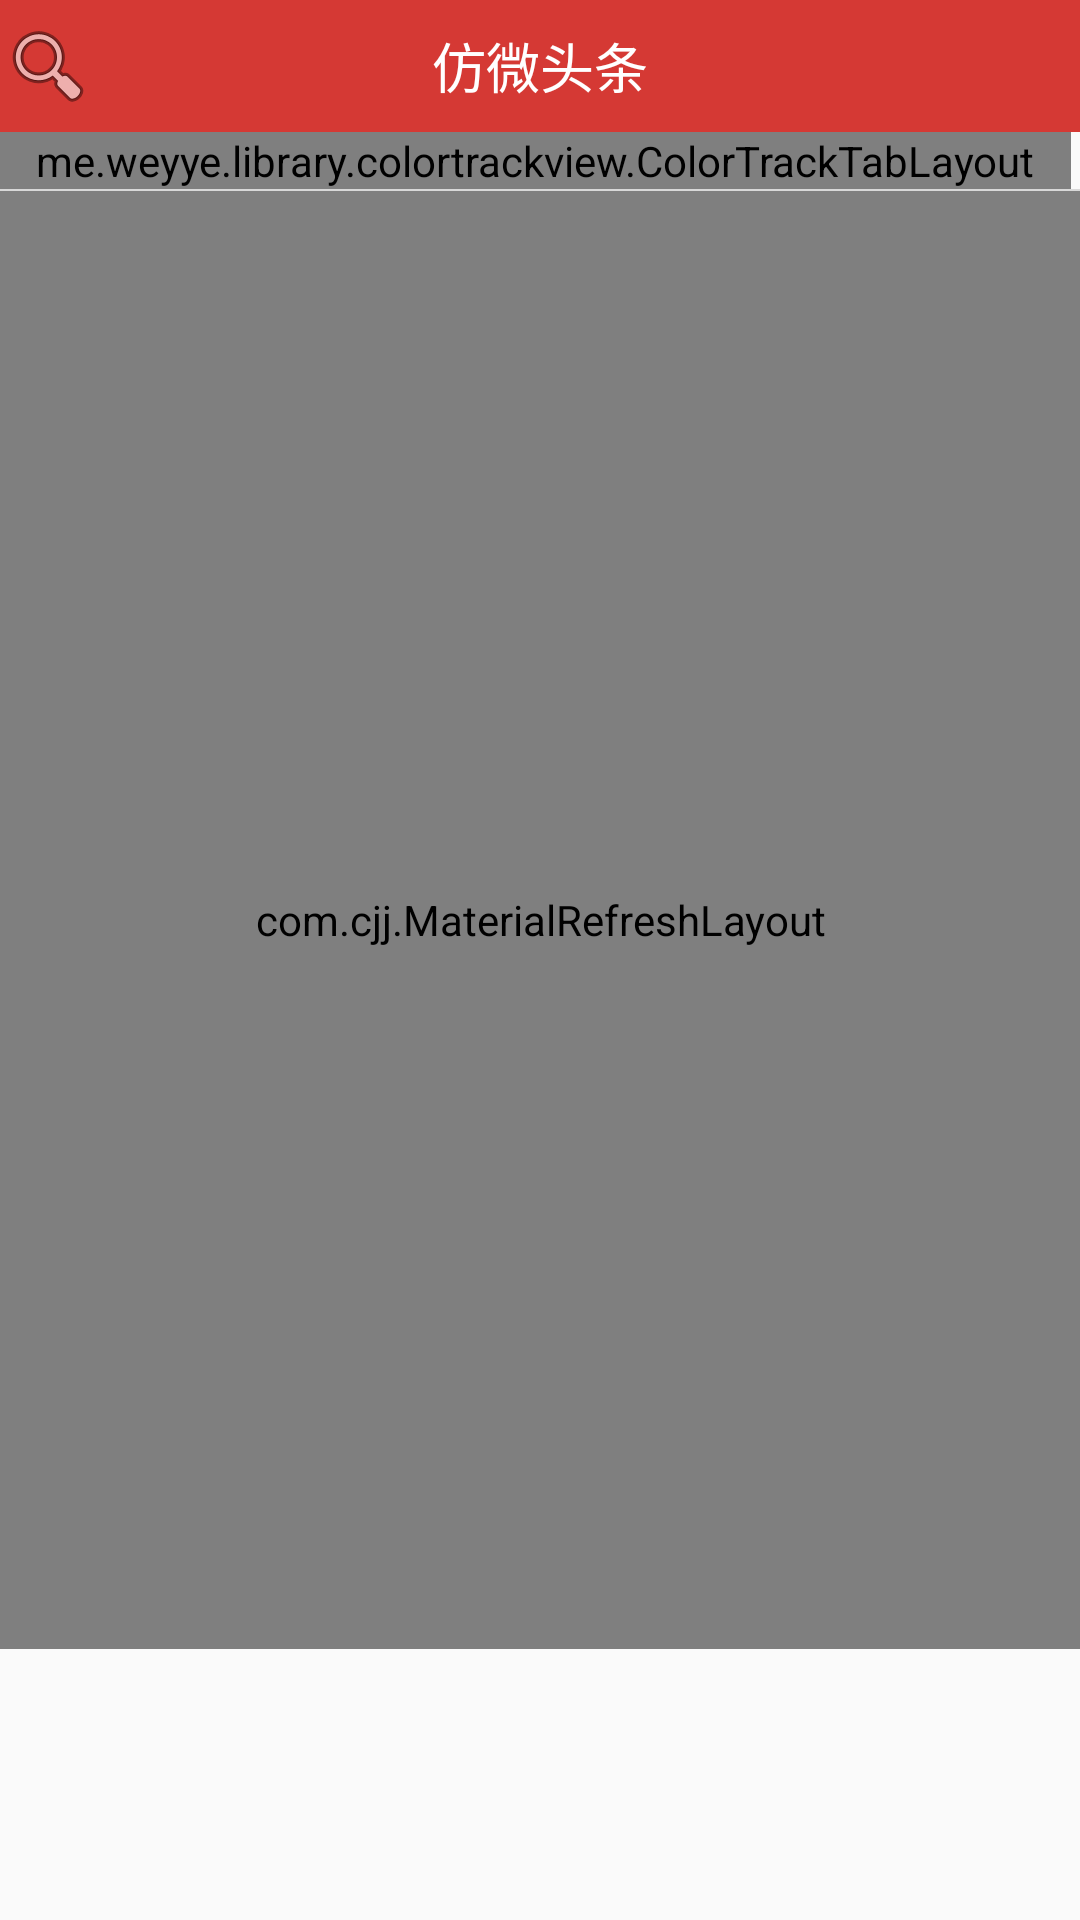

Layout XML and referenced resources for this Android screen:
<!-- AndroidManifest.xml: application theme AppTheme -->
<!-- res/layout/fragment_1.xml -->
<FrameLayout xmlns:android="http://schemas.android.com/apk/res/android"
    xmlns:app="http://schemas.android.com/apk/res-auto"
    xmlns:tools="http://schemas.android.com/tools"
    android:layout_width="match_parent"
    android:layout_height="match_parent"
    android:orientation="vertical"
    >

    <LinearLayout
        android:layout_width="match_parent"
        android:layout_height="match_parent"
        android:orientation="vertical">

        <RelativeLayout
            android:layout_width="match_parent"
            android:layout_height="wrap_content">

            <TextView
                android:id="@+id/fans_search"
                android:layout_width="match_parent"
                android:layout_height="44dp"
                android:background="@color/colorLightRed"
                android:ellipsize="end"
                android:gravity="center_vertical"
                android:text="仿微头条"
                android:textAlignment="center"
                android:textColor="#FFFFFF"
                android:textSize="18sp" />

            <ImageView
                android:id="@+id/bt_search"
                android:layout_width="wrap_content"
                android:layout_height="wrap_content"
                android:layout_alignBottom="@+id/fans_search"
                android:layout_alignParentTop="true"
                android:layout_gravity="center"
                android:layout_marginTop="0dp"
                android:src="@android:drawable/ic_menu_search" />
        </RelativeLayout>

        <RelativeLayout
            android:layout_width="match_parent"
            android:layout_height="wrap_content">


            <me.weyye.library.colortrackview.ColorTrackTabLayout
                android:id="@+id/tab_channel"
                android:layout_width="match_parent"
                android:layout_height="wrap_content"
                android:layout_alignParentStart="true"
                android:layout_alignParentLeft="true"
                android:layout_marginStart="0dp"
                android:layout_marginLeft="0dp"
                android:layout_marginEnd="3dp"
                android:layout_marginRight="3dp"
                android:layout_toStartOf="@+id/iv_operation"
                android:layout_toLeftOf="@+id/iv_operation"
                android:background="@color/white"
                app:tabIndicatorColor="@color/color_f85959"
                app:tabMode="scrollable"
                app:tabSelectedTextColor="@color/color_f85959"
                app:tabTextAppearance="@style/TextAppearanceHome"
                app:tabTextColor="#ff222222"
                tools:ignore="UnknownId" />

        </RelativeLayout>

        <View
            android:id="@+id/view7"
            android:layout_width="match_parent"
            android:layout_height="0.5dp"
            android:background="@color/color_d8d8d8" />

        <android.support.v7.widget.LinearLayoutCompat
            android:layout_width="match_parent"
            android:layout_height="486dp"
            android:orientation="vertical">

            <com.cjj.MaterialRefreshLayout
                android:id="@+id/news_refresh"
                android:layout_width="match_parent"
                android:layout_height="match_parent"
                app:overlay="false"
                app:wave_height_type="normal"
                app:wave_show="true">

                <android.support.v7.widget.RecyclerView
                    android:id="@+id/article_recyclerView"
                    android:layout_width="match_parent"
                    android:layout_height="match_parent" />
            </com.cjj.MaterialRefreshLayout>

        </android.support.v7.widget.LinearLayoutCompat>

    </LinearLayout>

</FrameLayout>
<!-- resources referenced by this layout -->
<resources>
  <color name="colorLightRed">#d53934</color>
  <color name="color_d8d8d8">#d8d8d8</color>
  <color name="color_f85959">#f85959</color>
  <color name="white">#fffffa</color>
  <style name="TextAppearanceHome" parent="TextAppearance.Design.Tab">
          <item name="android:textSize">16sp</item>
      </style>
  <style name="AppTheme" parent="Theme.AppCompat.Light.NoActionBar">
          
          <item name="colorPrimary">@color/colorPrimary</item>
          <item name="colorPrimaryDark">@color/colorPrimaryDark</item>
          <item name="colorAccent">@color/colorAccent</item>
      </style>
  <color name="colorPrimary">#D33D3C</color>
  <color name="colorPrimaryDark">#D33D3C</color>
  <color name="colorAccent">#D33D3C</color>
</resources>
